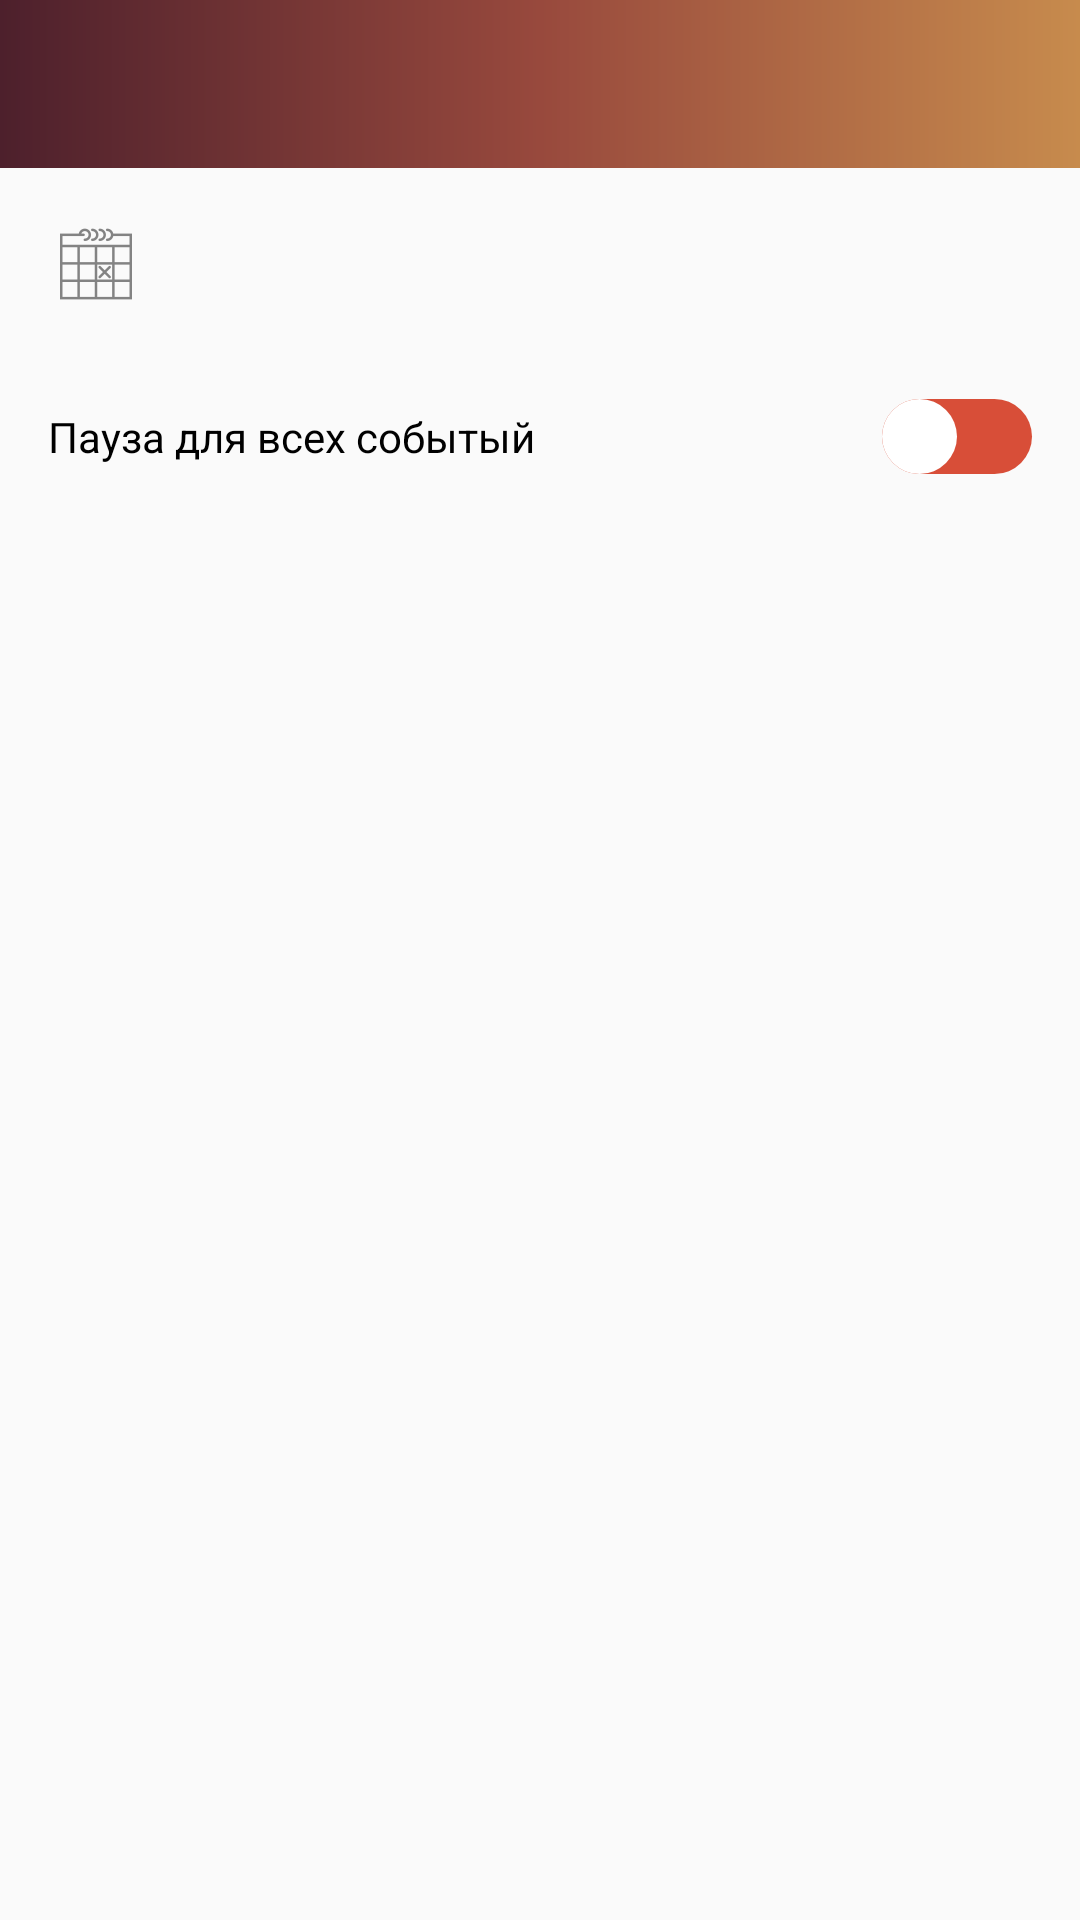

The Android layout XML behind this screen, and the referenced resources:
<!-- AndroidManifest.xml: application theme AppTheme -->
<!-- res/layout/activity_schedule.xml -->
<?xml version="1.0" encoding="utf-8"?>
<LinearLayout
    xmlns:android="http://schemas.android.com/apk/res/android"
    xmlns:tools="http://schemas.android.com/tools"
    xmlns:app="http://schemas.android.com/apk/res-auto"
    android:id="@+id/activity_schedule"
    android:layout_width="match_parent"
    android:layout_height="match_parent"
    android:orientation="vertical"
    tools:context=".ui.equipment.schedule.ScheduleActivity">

    <include layout="@layout/toolbar"
             android:id="@+id/toolbar_schedule"/>

    <LinearLayout
        android:layout_width="match_parent"
        android:layout_height="wrap_content"
        android:orientation="horizontal">

        <ImageView
            android:layout_width="wrap_content"
            android:layout_height="wrap_content"
            android:padding="@dimen/medium"
            android:src="@drawable/ic_calendar_black_36dp"/>

        <android.support.v7.widget.AppCompatSpinner
            android:layout_width="wrap_content"
            android:layout_height="wrap_content"
            android:layout_margin="@dimen/medium"
            android:id="@+id/spinner_days"
            android:background="@drawable/shape_spinner_static"
            android:popupBackground="@drawable/shape_dropbox_background"/>

    </LinearLayout>


    <android.support.v7.widget.RecyclerView
        android:id="@+id/rv_equipment_settings"
        android:layout_width="match_parent"
        android:layout_height="wrap_content"/>

    <android.support.v7.widget.SwitchCompat
        android:id="@+id/switch_change_all_settings"
        android:layout_width="match_parent"
        android:layout_height="wrap_content"
        android:padding="@dimen/medium"
        android:text="@string/pause_all_settings"
        style="@style/Switcher"/>

</LinearLayout>
<!-- res/layout/toolbar.xml (included above) -->
<android.support.v7.widget.Toolbar
    xmlns:android="http://schemas.android.com/apk/res/android"
    android:id="@+id/toolbar"
    android:layout_height="wrap_content"
    android:layout_width="match_parent"
    android:textAlignment="center"
    android:fitsSystemWindows="true"
    android:minHeight="?attr/actionBarSize"
    android:background="@drawable/toolbar_gradient">
    <TextView
        android:id="@+id/toolbar_title"
        android:layout_width="wrap_content"
        android:layout_height="wrap_content"
        android:layout_gravity="center"
        android:textColor="@color/white"
        android:textAlignment="center"
        android:textSize="@dimen/medium_text"/>
</android.support.v7.widget.Toolbar>
<!-- resources referenced by this layout -->
<resources>
  <color name="white">#FFFFFF</color>
  <dimen name="medium">16dp</dimen>
  <dimen name="medium_text">18sp</dimen>
  <!-- drawable ic_calendar_black_36dp: png bitmap (drawable-hdpi, 720 bytes) -->
  <!-- drawable shape_dropbox_background (drawable) -->
  <?xml version="1.0" encoding="utf-8"?>
  <shape xmlns:android="http://schemas.android.com/apk/res/android">
      <stroke android:color="@color/focus"
              android:width="1dp"/>
      <corners android:radius="15dp"/>
      <padding android:bottom="2dp" android:left="2dp" android:right="2dp" android:top="2dp" />
      <solid android:color="@color/white"/>
  </shape>
  <!-- drawable shape_spinner_static (drawable) -->
  <?xml version="1.0" encoding="utf-8"?>
  <shape xmlns:android="http://schemas.android.com/apk/res/android">
      <stroke android:color="@color/focus"
              android:width="1dp"/>
      <corners android:radius="15dp"/>
      <solid android:color="@color/white"/>
      <padding android:bottom="2dp" android:left="2dp" android:right="2dp" android:top="2dp" />
  </shape>
  <!-- drawable toolbar_gradient (drawable) -->
  <?xml version="1.0" encoding="utf-8"?>
  <shape xmlns:android="http://schemas.android.com/apk/res/android">
  
      <gradient
          android:startColor="@color/toolbar_start"
          android:centerColor="@color/toolbar_center"
          android:endColor="@color/toolbar_end"
          android:type="linear"/>
  
  </shape>
  <string name="pause_all_settings">Пауза для всех событый</string>
  <style name="Switcher" parent="Widget.AppCompat.CompoundButton.Switch">
          <item name="android:thumb">@drawable/shape_switch_thumb_enable</item>
          <item name="track">@drawable/selector_switch_thumb</item>
      </style>
  <style name="AppTheme" parent="Theme.AppCompat.Light.NoActionBar">
          
          <item name="colorPrimary">@color/colorPrimary</item>
          <item name="colorPrimaryDark">@color/colorPrimaryDark</item>
          <item name="colorAccent">@color/colorAccent</item>
          
          <item name="colorControlNormal">@color/white</item>
          <item name="android:dropDownListViewStyle">@style/AlphaSelector</item>
      </style>
  <color name="focus">#CCD0D2</color>
  <color name="toolbar_start">#4D202C</color>
  <color name="toolbar_center">#98493D</color>
  <color name="toolbar_end">#C78B4D</color>
  <!-- drawable shape_switch_thumb_enable (drawable) -->
  <?xml version="1.0" encoding="utf-8"?>
  <shape xmlns:android="http://schemas.android.com/apk/res/android">
      <solid android:color="@color/white"/>
      <size android:height="25dp" android:width="25dp"/>
      <corners android:radius="50dp"/>
  </shape>
  <!-- drawable selector_switch_thumb (drawable) -->
  <?xml version="1.0" encoding="utf-8"?>
  <selector xmlns:android="http://schemas.android.com/apk/res/android">
      <item android:state_checked="true"
            android:drawable="@drawable/shape_switch_track_enable"/>
      <item android:drawable="@drawable/shape_switch_track_disable"/>
  </selector>
  <color name="colorPrimary">#000000</color>
  <color name="colorPrimaryDark">#000000</color>
  <color name="colorAccent">#000000</color>
  <style name="AlphaSelector">
          <item name="android:listSelector">@android:color/transparent</item>
      </style>
  <!-- drawable shape_switch_track_enable (drawable) -->
  <?xml version="1.0" encoding="utf-8"?>
  <shape xmlns:android="http://schemas.android.com/apk/res/android">
      <solid android:color="@color/toggle_enable"/>
      <size android:width="50dp" android:height="25dp"/>
      <corners android:radius="50dp"/>
  </shape>
  <!-- drawable shape_switch_track_disable (drawable) -->
  <?xml version="1.0" encoding="utf-8"?>
  <shape xmlns:android="http://schemas.android.com/apk/res/android">
      <solid android:color="@color/toggle_disable"/>
      <size android:width="50dp" android:height="25dp"/>
      <corners android:radius="50dp"/>
  </shape>
  <color name="toggle_enable">#58CE64</color>
  <color name="toggle_disable">#D84E38</color>
</resources>
